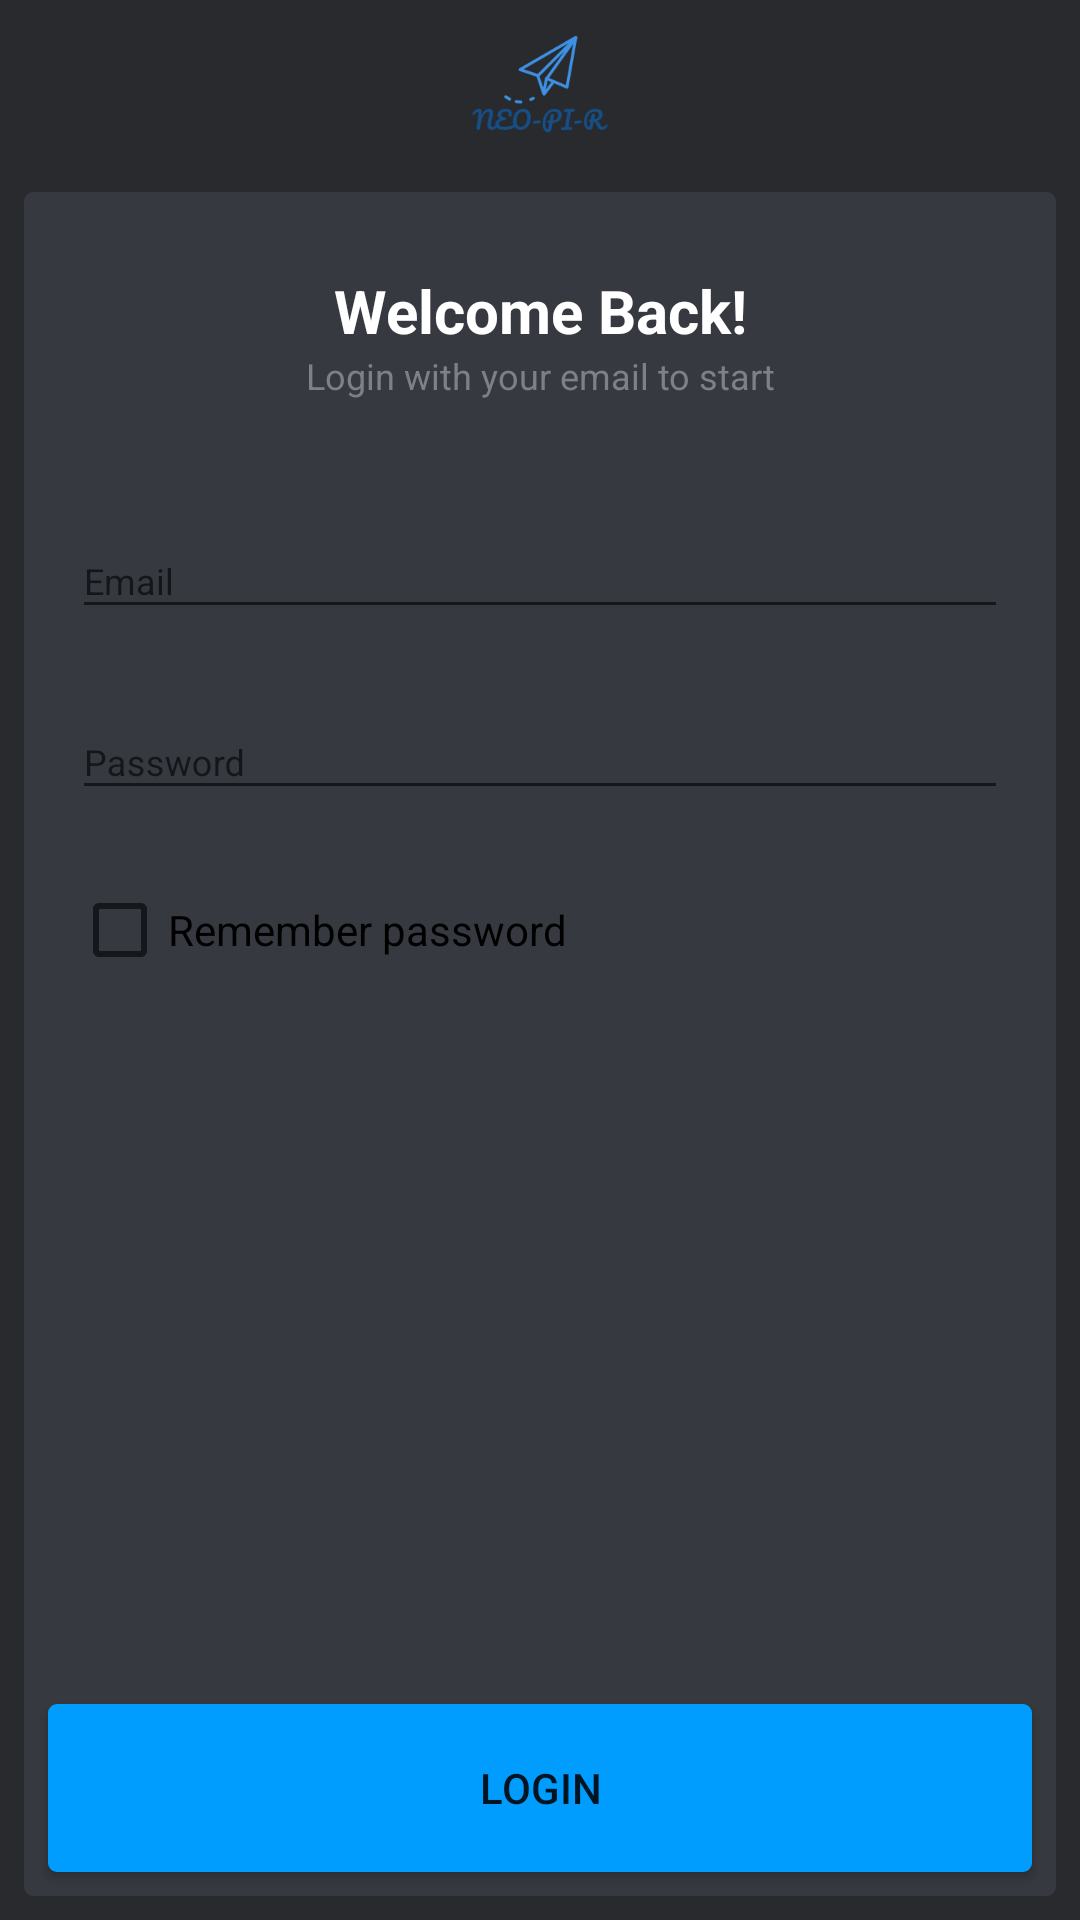

Android layout source for this screen:
<!-- AndroidManifest.xml: application theme AppTheme -->
<!-- res/layout/activity_login.xml -->
<?xml version="1.0" encoding="utf-8"?>
<RelativeLayout
    xmlns:android="http://schemas.android.com/apk/res/android"
    xmlns:tools="http://schemas.android.com/tools"
    android:layout_width="match_parent"
    android:layout_height="match_parent"
    android:background="@color/color_background_main"
    >

    <FrameLayout
        android:id="@+id/fr_login"
        android:layout_width="match_parent"
        android:layout_height="wrap_content"
        >

        <android.support.v7.widget.Toolbar
            xmlns:android="http://schemas.android.com/apk/res/android"
            android:id="@+id/toolbar_login"
            android:layout_width="match_parent"
            android:layout_height="?attr/actionBarSize"
            />

        <ImageView
            android:layout_width="50dp"
            android:layout_height="50dp"
            android:layout_gravity="center"
            android:src="@drawable/logo_2"
            tools:ignore="ContentDescription"
            />

    </FrameLayout>
    <LinearLayout
        android:layout_below="@+id/fr_login"
        android:layout_width="match_parent"
        android:layout_height="match_parent"
        android:layout_margin="8dp"
        android:background="@drawable/linear"
        android:orientation="vertical"
        android:windowSoftInputMode="adjustResize"
        >
        <LinearLayout
            android:layout_width="match_parent"
            android:layout_height="0dp"
            android:layout_weight="1"
            android:orientation="vertical"
            android:padding="16dp"
            >
            <TextView
                android:layout_width="match_parent"
                android:layout_height="wrap_content"
                android:layout_marginTop="10dp"
                android:gravity="center"
                android:text="@string/title_welcome_back"
                android:textColor="@color/color_white"
                android:textSize="20sp"
                android:textStyle="bold"
                />
            <TextView
                android:layout_width="match_parent"
                android:layout_height="wrap_content"
                android:gravity="center"
                android:text="@string/title_start_prompt"
                android:textColor="@color/color_light_grey"
                android:textSize="12sp"
                />
            <android.support.design.widget.TextInputLayout
                android:layout_width="match_parent"
                android:layout_height="wrap_content"
                android:layout_marginBottom="8dp"
                android:layout_marginTop="32dp"
                >
                <EditText
                    android:id="@+id/et_login_email"
                    android:layout_width="match_parent"
                    android:layout_height="wrap_content"
                    android:hint="@string/title_email"
                    android:inputType="textEmailAddress"
                    android:textColor="@color/color_light_grey"
                    android:textSize="12sp"
                    />
            </android.support.design.widget.TextInputLayout>

            <android.support.design.widget.TextInputLayout
                android:layout_width="match_parent"
                android:layout_height="wrap_content"
                android:layout_marginBottom="24dp"
                android:layout_marginTop="8dp"
                >
                <EditText
                    android:id="@+id/et_login_password"
                    android:layout_width="match_parent"
                    android:layout_height="wrap_content"
                    android:hint="@string/title_password"
                    android:inputType="textPassword"
                    android:textColor="@color/color_light_grey"
                    android:textSize="12sp"
                    />
            </android.support.design.widget.TextInputLayout>
            <CheckBox
                android:id="@+id/cb_password"
                android:layout_width="wrap_content"
                android:layout_height="wrap_content"
                android:text="@string/title_remember"/>
        </LinearLayout>
        <Button
            android:id="@+id/bt_login"
            android:layout_width="match_parent"
            android:layout_height="56dp"
            android:layout_margin="8dp"
            android:background="@drawable/login_button_bg"
            android:gravity="center"
            android:text="@string/title_login"
            />
    </LinearLayout>
    <ProgressBar
        android:visibility="gone"
        android:id="@+id/pr_login"
        android:layout_centerInParent="true"
        android:layout_width="wrap_content"
        android:layout_height="wrap_content"
        />
</RelativeLayout>
<!-- resources referenced by this layout -->
<resources>
  <color name="color_background_main">#292A2D</color>
  <color name="color_light_grey">#7d8187</color>
  <color name="color_white">#ffffff</color>
  <!-- drawable linear (drawable) -->
  <?xml version="1.0" encoding="UTF-8"?>
  <shape xmlns:android="http://schemas.android.com/apk/res/android">
      <solid android:color="@color/color_basic_grey"/>
      <corners android:radius="3dp"/>
      <padding android:left="0dp" android:top="0dp" android:right="0dp" android:bottom="0dp" />
  </shape>
  <!-- drawable login_button_bg (drawable) -->
  <?xml version="1.0" encoding="UTF-8"?>
  <shape xmlns:android="http://schemas.android.com/apk/res/android">
      <solid android:color="@color/colorAccent"/>
      <corners android:radius="3dp"/>
      <padding android:left="0dp" android:top="0dp" android:right="0dp" android:bottom="0dp" />
  </shape>
  <!-- drawable logo_2: png bitmap (drawable, 5359 bytes) -->
  <string name="title_email">Email</string>
  <string name="title_login">Login</string>
  <string name="title_password">Password</string>
  <string name="title_remember">Remember password</string>
  <string name="title_start_prompt">Login with your email to start</string>
  <string name="title_welcome_back">Welcome Back!</string>
  <style name="AppTheme" parent="Theme.AppCompat.DayNight.NoActionBar">
          
          <item name="colorPrimary">@color/colorPrimary</item>
          <item name="colorPrimaryDark">@color/colorPrimaryDark</item>
          <item name="colorAccent">@color/colorAccent</item>
      </style>
  <color name="color_basic_grey">#36393f</color>
  <color name="colorAccent">#009dff</color>
  <color name="colorPrimary">#3F51B5</color>
  <color name="colorPrimaryDark">#0080ff</color>
</resources>
